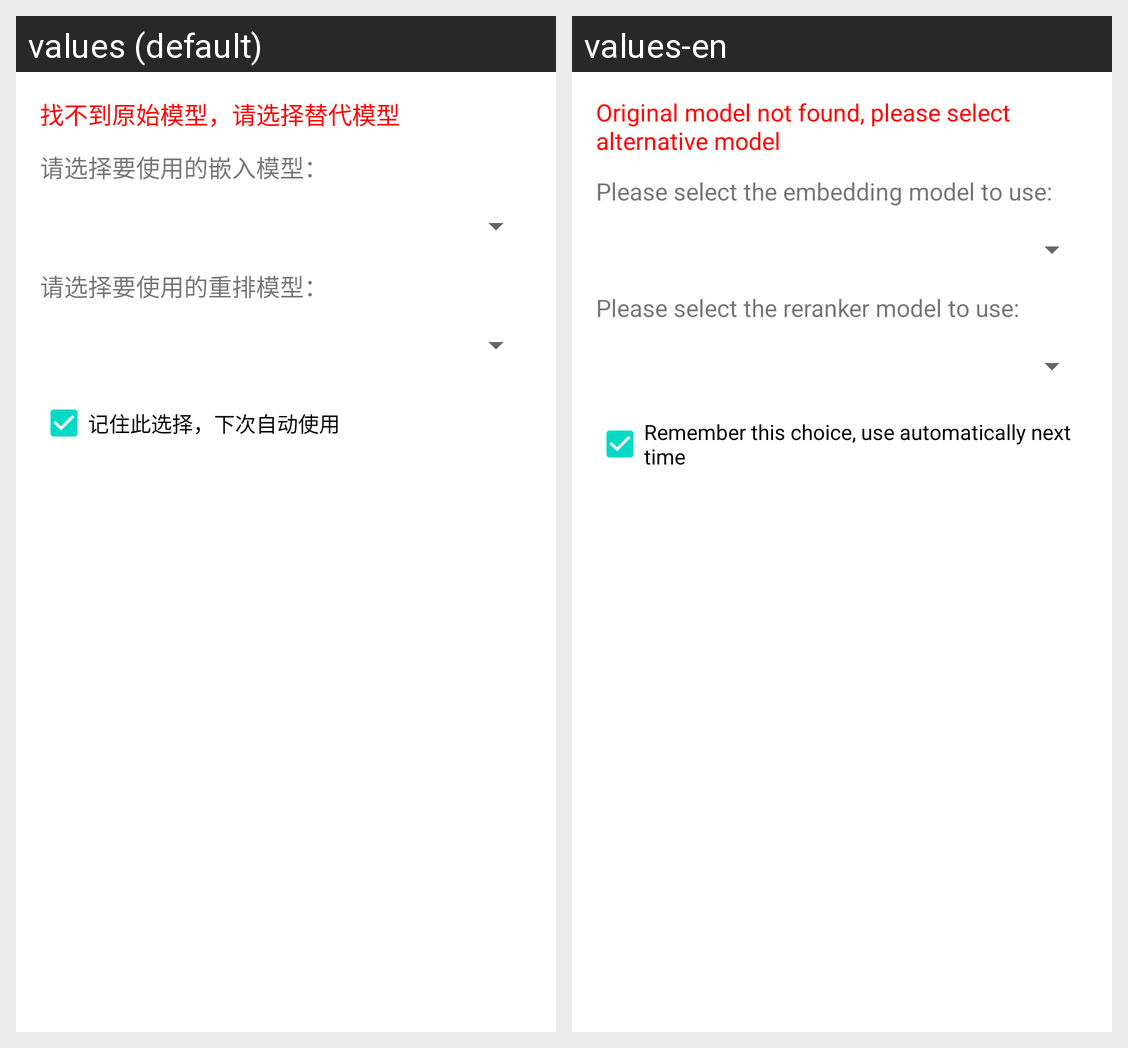

Strings drawn on this Android screen and how each of the app's shown locales translates them:
Android screen res/layout/dialog_model_selection.xml rendered under 2 locales, left to right: values (default), values-en. Device: Nexus 5 (rendered at 1080×1920; each locale shown at half size, 540×960, under a caption strip naming it); theme Theme.OfflineAI.
Strings drawn on this screen, with the default value and each locale's value (text and hints the layout hard-codes, and strings that could not be matched under every locale, appear in the picture but are not listed):

dialog_model_not_found
  values: 找不到原始模型，请选择替代模型
  values-en: Original model not found, please select alternative model

dialog_select_embedding_model
  values: 请选择要使用的嵌入模型：
  values-en: Please select the embedding model to use:

dialog_select_reranker_model
  values: 请选择要使用的重排模型：
  values-en: Please select the reranker model to use:

dialog_remember_choice
  values: 记住此选择，下次自动使用
  values-en: Remember this choice, use automatically next time
